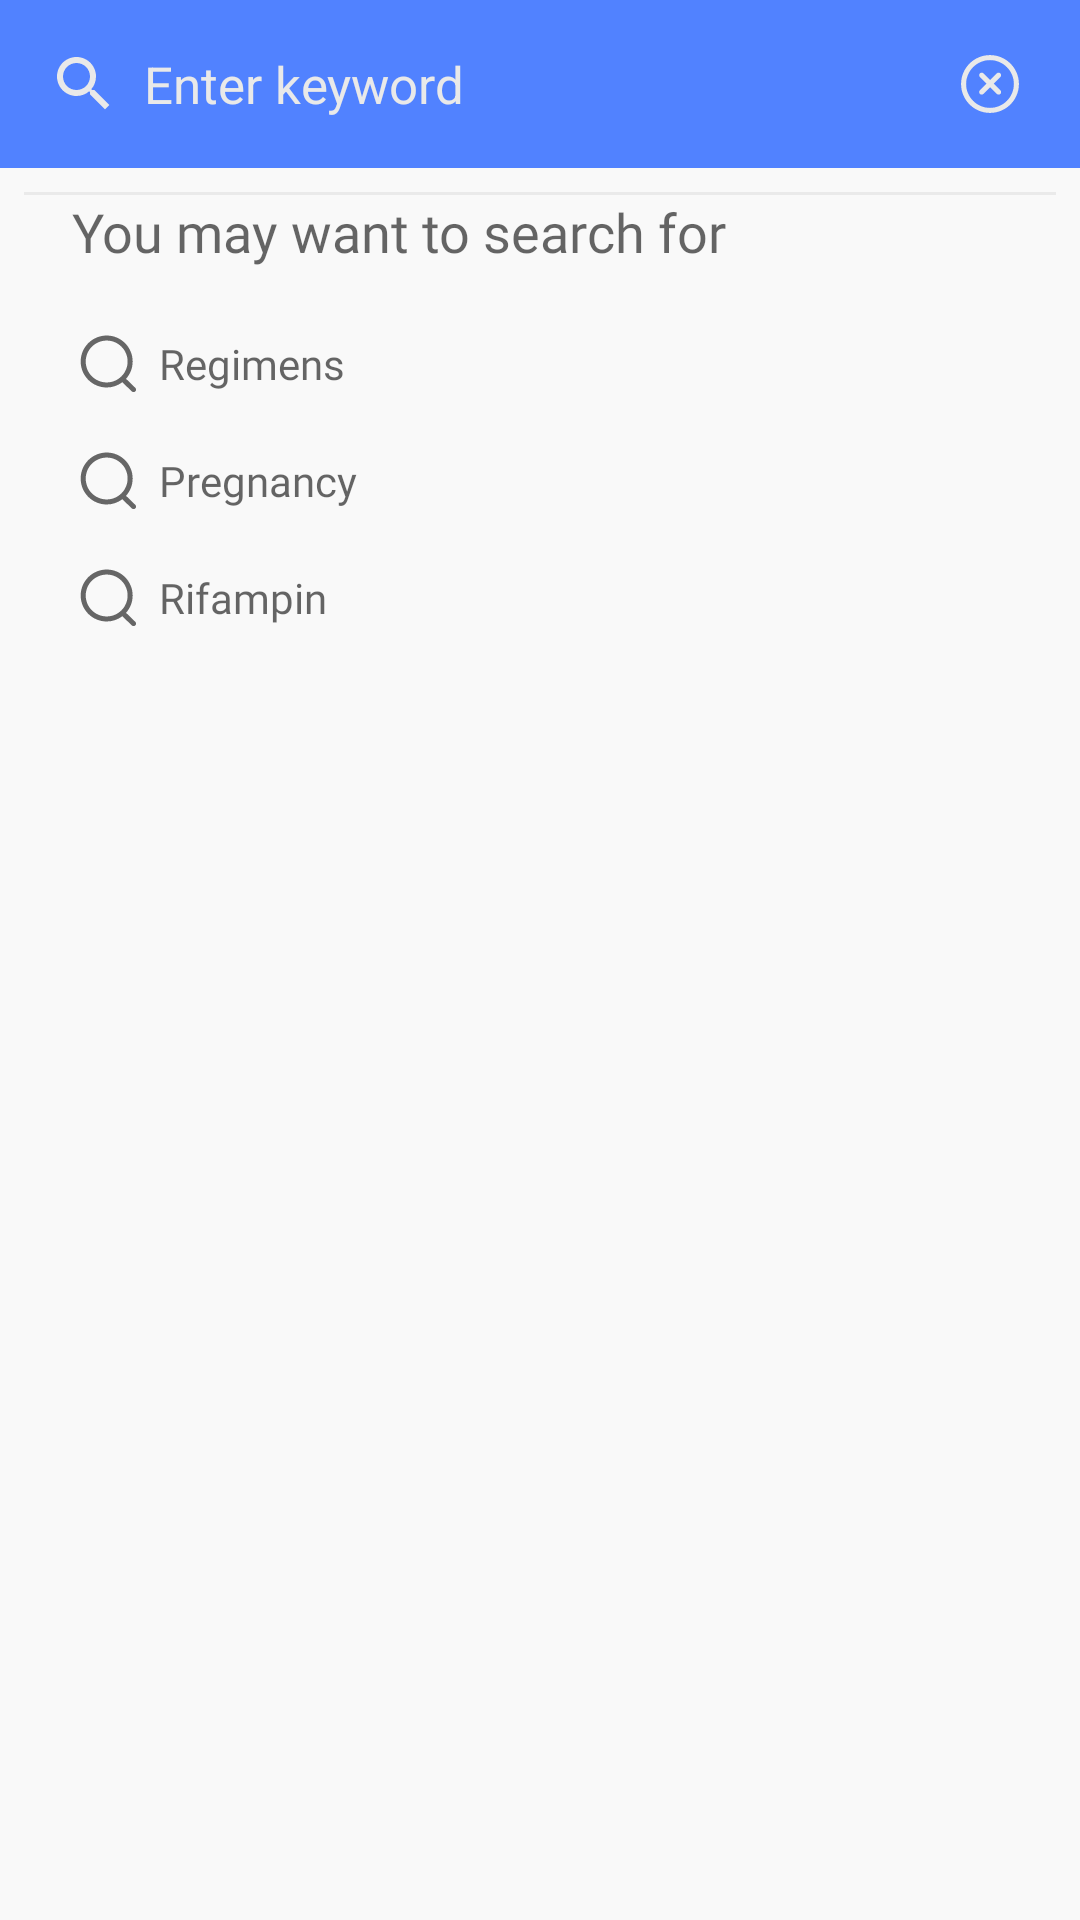

Produce the Android XML layout that renders to this screen, including the resource entries it uses.
<!-- AndroidManifest.xml: application theme Theme.GATBReferenceGuide -->
<!-- res/layout/fragment_global_search.xml -->
<?xml version="1.0" encoding="utf-8"?>
<androidx.constraintlayout.widget.ConstraintLayout xmlns:android="http://schemas.android.com/apk/res/android"
    xmlns:app="http://schemas.android.com/apk/res-auto"
    xmlns:tools="http://schemas.android.com/tools"
    android:layout_width="match_parent"
    android:layout_height="match_parent"
    tools:context=".ui.fragments.GlobalSearchFragment">

    <androidx.appcompat.widget.LinearLayoutCompat
        android:id="@+id/linearLayoutCompat3"
        android:layout_width="match_parent"
        android:layout_height="wrap_content"
        android:background="?searchBackgroundColor"
        android:orientation="vertical"
        android:padding="8dp"
        app:layout_constraintEnd_toEndOf="parent"
        app:layout_constraintStart_toStartOf="parent"
        app:layout_constraintTop_toTopOf="parent">



            <androidx.appcompat.widget.LinearLayoutCompat
                android:backgroundTint="#85D1D1D1"
                android:background="@drawable/shape_circle"
                android:drawableStart="@drawable/ic_baseline_search_gray"
                android:layout_width="match_parent"
                android:layout_height="wrap_content"
                android:gravity="center">

                <androidx.appcompat.widget.AppCompatEditText
                    android:id="@+id/searchKeyword"
                    android:layout_width="match_parent"
                    android:layout_height="wrap_content"
                    android:layout_weight="1"
                    android:background="@android:color/transparent"
                    android:drawableStart="@drawable/ic_baseline_search_gray"
                    android:drawablePadding="8dp"
                    android:gravity="center_vertical"
                    android:hint="Enter keyword"
                    android:textColorHint="@color/light_gray"
                    android:inputType="text|textCapSentences|textAutoCorrect|textAutoComplete"
                    android:maxLines="1"
                    android:padding="8dp"
                    android:textSize="17sp"
                    tools:ignore="HardcodedText" />

                <androidx.appcompat.widget.AppCompatImageButton
                    android:id="@+id/clearSearch"
                    android:layout_width="wrap_content"
                    android:layout_height="match_parent"
                    android:layout_weight="1"
                    android:background="@drawable/shape_round"
                    android:foreground="?attr/selectableItemBackground"
                    android:paddingHorizontal="32dp"
                    android:tint="@color/light_gray"
                    android:src="@drawable/ic_baseline_clear_content" />

            </androidx.appcompat.widget.LinearLayoutCompat>




    </androidx.appcompat.widget.LinearLayoutCompat>

    <ProgressBar
        android:id="@+id/search_progress_bar"
        android:layout_width="wrap_content"
        android:layout_height="wrap_content"
        app:layout_constraintBottom_toBottomOf="parent"
        app:layout_constraintEnd_toEndOf="parent"
        app:layout_constraintStart_toStartOf="parent"
        app:layout_constraintTop_toTopOf="parent"
        android:visibility="gone"
        />

    <androidx.constraintlayout.widget.ConstraintLayout
        android:id="@+id/tabLayoutContainer"
        android:layout_width="match_parent"
        android:layout_height="wrap_content"
        app:layout_constraintEnd_toEndOf="parent"
        app:layout_constraintStart_toStartOf="parent"
        app:layout_constraintTop_toBottomOf="@+id/linearLayoutCompat3"
        android:visibility="gone"
        android:layout_marginStart="16dp"
        android:layout_marginEnd="3dp"
        >
        <androidx.appcompat.widget.AppCompatTextView
            android:id="@+id/search_item_count"
            android:layout_width="wrap_content"
            android:layout_height="wrap_content"
            android:layout_marginEnd="8dp"
            android:visibility="gone"
            android:textSize="12dp"
            android:paddingHorizontal="0dp"
            app:layout_constraintStart_toStartOf="parent"
            app:layout_constraintTop_toTopOf="parent"
            app:layout_constraintBottom_toBottomOf="parent"
            app:layout_constraintEnd_toStartOf="@+id/tabLayout"
            tools:text="Displaying 90 items" />

        <com.google.android.material.tabs.TabLayout
            android:id="@+id/tabLayout"
            android:layout_width="wrap_content"
            android:layout_height="wrap_content"
            android:visibility="gone"
            android:tag="?colorBlackWhite"
            app:tabIndicatorHeight="0dp"
            app:tabMaxWidth="0dp"
            app:tabGravity="fill"
            app:tabMode="fixed"
            app:tabBackground="?colorBlackWhite"
            app:layout_constraintStart_toEndOf="@id/search_item_count"
            app:layout_constraintEnd_toEndOf="parent"
            app:layout_constraintTop_toTopOf="parent"
            app:layout_constraintBottom_toBottomOf="parent"
            />


    </androidx.constraintlayout.widget.ConstraintLayout>


    <View
        android:id="@+id/view2"
        android:layout_width="match_parent"
        android:layout_height="1dp"
        android:layout_marginStart="8dp"
        android:layout_marginTop="8dp"
        android:layout_marginEnd="8dp"
        android:background="#4DC6C6C8"
        app:layout_constraintEnd_toEndOf="parent"
        app:layout_constraintStart_toStartOf="parent"
        app:layout_constraintTop_toBottomOf="@+id/tabLayoutContainer" />

    <ProgressBar
        android:id="@+id/loadingIndicator"
        android:layout_width="wrap_content"
        android:layout_height="wrap_content"
        android:visibility="gone"
        app:layout_constraintBottom_toBottomOf="parent"
        app:layout_constraintEnd_toEndOf="parent"
        app:layout_constraintStart_toStartOf="parent"
        app:layout_constraintTop_toBottomOf="@+id/view2" />

    <androidx.recyclerview.widget.RecyclerView
        android:id="@+id/recyclerview"
        android:layout_width="0dp"
        android:layout_height="0dp"
        android:layout_marginStart="8dp"
        android:layout_marginEnd="8dp"
        android:scrollbars="vertical"
        android:visibility="gone"
        app:layout_constraintBottom_toBottomOf="parent"
        app:layout_constraintEnd_toEndOf="parent"
        app:layout_constraintStart_toStartOf="parent"
        app:layout_constraintTop_toBottomOf="@+id/view2"
        tools:itemCount="5"
        tools:listitem="@layout/fragment_global_search_item" />


    <androidx.appcompat.widget.LinearLayoutCompat
        android:id="@+id/suggested_content"
        android:layout_width="match_parent"
        android:layout_height="wrap_content"
        app:layout_constraintEnd_toEndOf="parent"
        app:layout_constraintStart_toStartOf="parent"
        app:layout_constraintTop_toBottomOf="@+id/view2"
        android:orientation="vertical"
        android:visibility="visible"
        android:layout_marginHorizontal="24dp"
        >

        <androidx.appcompat.widget.AppCompatTextView
            android:id="@+id/recent_title"
            style="@style/subtitle1"
            android:layout_width="wrap_content"
            android:layout_height="wrap_content"
            android:layout_marginBottom="20dp"
            android:text="@string/recent"
            android:visibility="gone"
            />

        <androidx.recyclerview.widget.RecyclerView
            android:id="@+id/recent_recyclerView"
            android:layout_width="match_parent"
            android:layout_height="wrap_content"
            tools:itemCount="3"
            android:layout_marginBottom="35dp"
            app:layoutManager="androidx.recyclerview.widget.LinearLayoutManager"
            app:spanCount="2"
            tools:listitem="@layout/fragment_search_recent_item"
            android:visibility="gone"
            />

        <androidx.appcompat.widget.AppCompatTextView
            style="@style/subtitle1"
            android:layout_width="wrap_content"
            android:layout_height="wrap_content"
            android:layout_marginBottom="20dp"
            android:text="@string/you_may_want_to_search_for"
            />

        <androidx.appcompat.widget.AppCompatTextView
            android:id="@+id/regimens"
            style="@style/body2Regular"
            android:layout_width="wrap_content"
            android:layout_height="wrap_content"
            android:layout_marginBottom="15dp"
            android:drawableStart="@drawable/ic_baseline_search_24"
            android:drawablePadding="5dp"
            android:text="@string/regimens"
            android:gravity="center_vertical"
            />
        <androidx.appcompat.widget.AppCompatTextView
            android:id="@+id/pregnancy"
            style="@style/body2Regular"
            android:layout_width="wrap_content"
            android:layout_height="wrap_content"
            android:layout_marginBottom="15dp"
            android:drawableStart="@drawable/ic_baseline_search_24"
            android:drawablePadding="5dp"
            android:text="@string/pregnancy"
            android:gravity="center_vertical"
            />
        <androidx.appcompat.widget.AppCompatTextView
            android:id="@+id/rifampin"
            style="@style/body2Regular"
            android:layout_width="wrap_content"
            android:layout_height="wrap_content"
            android:layout_marginBottom="15dp"
            android:drawableStart="@drawable/ic_baseline_search_24"
            android:drawablePadding="5dp"
            android:text="@string/rifampin"
            android:gravity="center_vertical"
            />

    </androidx.appcompat.widget.LinearLayoutCompat>


    <androidx.appcompat.widget.AppCompatTextView
        android:id="@+id/no_item_found"
        android:layout_width="match_parent"
        android:layout_height="wrap_content"
        android:gravity="center"
        android:text="No match found."
        android:visibility="gone"
        app:layout_constraintBottom_toBottomOf="parent"
        app:layout_constraintEnd_toEndOf="parent"
        app:layout_constraintStart_toStartOf="parent"
        app:layout_constraintTop_toBottomOf="@+id/view2"
        tools:ignore="HardcodedText" />

    <androidx.constraintlayout.widget.Group
        android:id="@+id/visible_view_group"
        android:layout_width="wrap_content"
        android:layout_height="wrap_content"
        app:layout_constraintEnd_toEndOf="parent"
        app:layout_constraintStart_toStartOf="parent"
        app:layout_constraintTop_toBottomOf="@+id/view2"
        />


</androidx.constraintlayout.widget.ConstraintLayout>
<!-- res/layout/fragment_global_search_item.xml (included above) -->
<?xml version="1.0" encoding="utf-8"?>
<androidx.appcompat.widget.LinearLayoutCompat xmlns:android="http://schemas.android.com/apk/res/android"
    xmlns:app="http://schemas.android.com/apk/res-auto"
    xmlns:tools="http://schemas.android.com/tools"
    android:layout_width="match_parent"
    android:layout_height="wrap_content"
    android:layout_marginHorizontal="0dp"
    android:orientation="vertical"
    android:paddingHorizontal="0dp"
    android:paddingTop="24dp"
    android:paddingBottom="0dp">

    <androidx.appcompat.widget.AppCompatTextView
        android:id="@+id/sub_chapter"
        style="@style/subtitle2"
        android:layout_width="match_parent"
        android:layout_height="wrap_content"
        android:ellipsize="end"
        android:textColor="?attr/colorTextBlackWhite"
        android:maxLines="2"
        android:layout_marginBottom="4dp"
        tools:ignore="HardcodedText"
        tools:text="Tuberculin Skin Test (TST) " />


    <androidx.appcompat.widget.LinearLayoutCompat
        android:id="@+id/linearLayoutCompat2"
        android:layout_width="match_parent"
        android:gravity="center_vertical"
        android:layout_height="wrap_content"
        app:layout_constraintEnd_toEndOf="parent"
        app:layout_constraintStart_toStartOf="parent"
        android:layout_marginBottom="2dp"
        app:layout_constraintTop_toTopOf="parent">

        <androidx.appcompat.widget.AppCompatTextView
            android:id="@+id/search_title"
            style="@style/body2Regular"
            android:layout_width="wrap_content"
            android:layout_height="wrap_content"
            android:ellipsize="end"
            android:gravity="start"
            android:textColor="?attr/colorTextBlackWhite2"
            android:scrollHorizontally="true"
            android:maxLines="2"
            tools:ignore="HardcodedText"
            tools:text="Diagnostic " />


    </androidx.appcompat.widget.LinearLayoutCompat>

    <androidx.appcompat.widget.AppCompatTextView
        style="@style/text1Regular"
        android:id="@+id/textInBody"
        android:layout_width="match_parent"
        android:layout_height="wrap_content"
        android:layout_marginTop="4dp"
        android:drawablePadding="4dp"
        android:ellipsize="start"
        android:textColor="?attr/colorTextBlackWhite"
        android:focusable="true"
        android:focusableInTouchMode="true"
        android:maxLines="2"
        app:layout_constraintEnd_toEndOf="parent"
        app:layout_constraintStart_toStartOf="parent"
        app:layout_constraintTop_toBottomOf="@+id/linearLayoutCompat2" />







</androidx.appcompat.widget.LinearLayoutCompat>
<!-- res/layout/fragment_search_recent_item.xml (included above) -->
<?xml version="1.0" encoding="utf-8"?>
<androidx.appcompat.widget.LinearLayoutCompat xmlns:android="http://schemas.android.com/apk/res/android"
    android:layout_width="match_parent"
    android:layout_height="wrap_content"
    >

    <androidx.appcompat.widget.AppCompatTextView
        android:id="@+id/textview_recent_title"
        style="@style/body2Regular"
        android:layout_width="wrap_content"
        android:layout_height="wrap_content"
        android:layout_marginBottom="15dp"
        android:layout_marginTop="0dp"
        android:drawableStart="@drawable/ic_baseline_recent_24"
        android:drawablePadding="5dp"
        android:text="@string/regimens"
        android:gravity="center_vertical"
        />

</androidx.appcompat.widget.LinearLayoutCompat>
<!-- resources referenced by this layout -->
<resources>
  <color name="light_gray">#e9e9e9</color>
  <!-- drawable ic_baseline_search_24 (drawable) -->
  <vector xmlns:android="http://schemas.android.com/apk/res/android"
      android:width="24dp"
      android:height="24dp"
      android:viewportWidth="24"
      android:viewportHeight="24">
    <path
        android:pathData="M21.101,19.928L18.008,16.94C19.381,15.407 20.219,13.384 20.219,11.168C20.219,6.392 16.333,2.507 11.557,2.507C6.781,2.507 2.894,6.392 2.894,11.168C2.894,15.944 6.78,19.83 11.556,19.83C13.512,19.83 15.318,19.177 16.77,18.079L19.933,21.136C20.09,21.287 20.299,21.372 20.516,21.372C20.736,21.372 20.956,21.287 21.12,21.115C21.444,20.783 21.434,20.251 21.101,19.928ZM4.574,11.168C4.574,7.319 7.706,4.187 11.556,4.187C15.406,4.187 18.538,7.319 18.538,11.168C18.538,15.018 15.406,18.15 11.556,18.15C7.706,18.15 4.574,15.018 4.574,11.168Z"
        android:fillColor="#666666"/>
  </vector>
  <!-- drawable ic_baseline_search_gray (drawable) -->
  <vector xmlns:android="http://schemas.android.com/apk/res/android"
      android:width="24dp"
      android:height="24dp"
      android:viewportWidth="24"
      android:viewportHeight="24">
    <path
        android:fillColor="@color/light_gray"
        android:pathData="M15.5,14h-0.79l-0.28,-0.27C15.41,12.59 16,11.11 16,9.5 16,5.91 13.09,3 9.5,3S3,5.91 3,9.5 5.91,16 9.5,16c1.61,0 3.09,-0.59 4.23,-1.57l0.27,0.28v0.79l5,4.99L20.49,19l-4.99,-5zM9.5,14C7.01,14 5,11.99 5,9.5S7.01,5 9.5,5 14,7.01 14,9.5 11.99,14 9.5,14z"/>
  </vector>
  <string name="pregnancy">Pregnancy</string>
  <string name="recent">Recent</string>
  <string name="regimens">Regimens</string>
  <string name="rifampin">Rifampin</string>
  <string name="you_may_want_to_search_for">You may want to search for</string>
  <style name="body2Regular" parent="@android:style/TextAppearance.Small">
          <item name="android:fontFamily">@font/inter_regular</item>
          <item name="android:textSize">14sp</item>
          <item name="lineHeight">17sp</item>
      </style>
  <style name="subtitle1" parent="@android:style/TextAppearance.Small">
          <item name="android:fontFamily">@font/inter_semibold</item>
          <item name="android:textSize">18sp</item>
      </style>
  <style name="subtitle2" parent="@android:style/TextAppearance.Small">
          <item name="android:fontFamily">@font/inter_semibold</item>
          <item name="android:textSize">18sp</item>
          <item name="lineHeight">22sp</item>
      </style>
  <style name="text1Regular" parent="@android:style/TextAppearance.Small">
          <item name="android:fontFamily">@font/inter_regular</item>
          <item name="android:textSize">12sp</item>
          <item name="lineHeight">16sp</item>
      </style>
  <color name="black">#FF000000</color>
  <color name="reddish">#5182FF</color>
  <color name="orange">#ba6233</color>
  <color name="dark_black">#202025</color>
  <style name="TextViewStyle" parent="android:Widget.TextView">
          <item name="android:textColor">@color/black</item>
      </style>
  <color name="neutral_700">#4C4C4C</color>
  <color name="white">#FFFFFFFF</color>
  <color name="neutral_800">#FF404040</color>
  <color name="neutral_600">#FF747474</color>
</resources>
